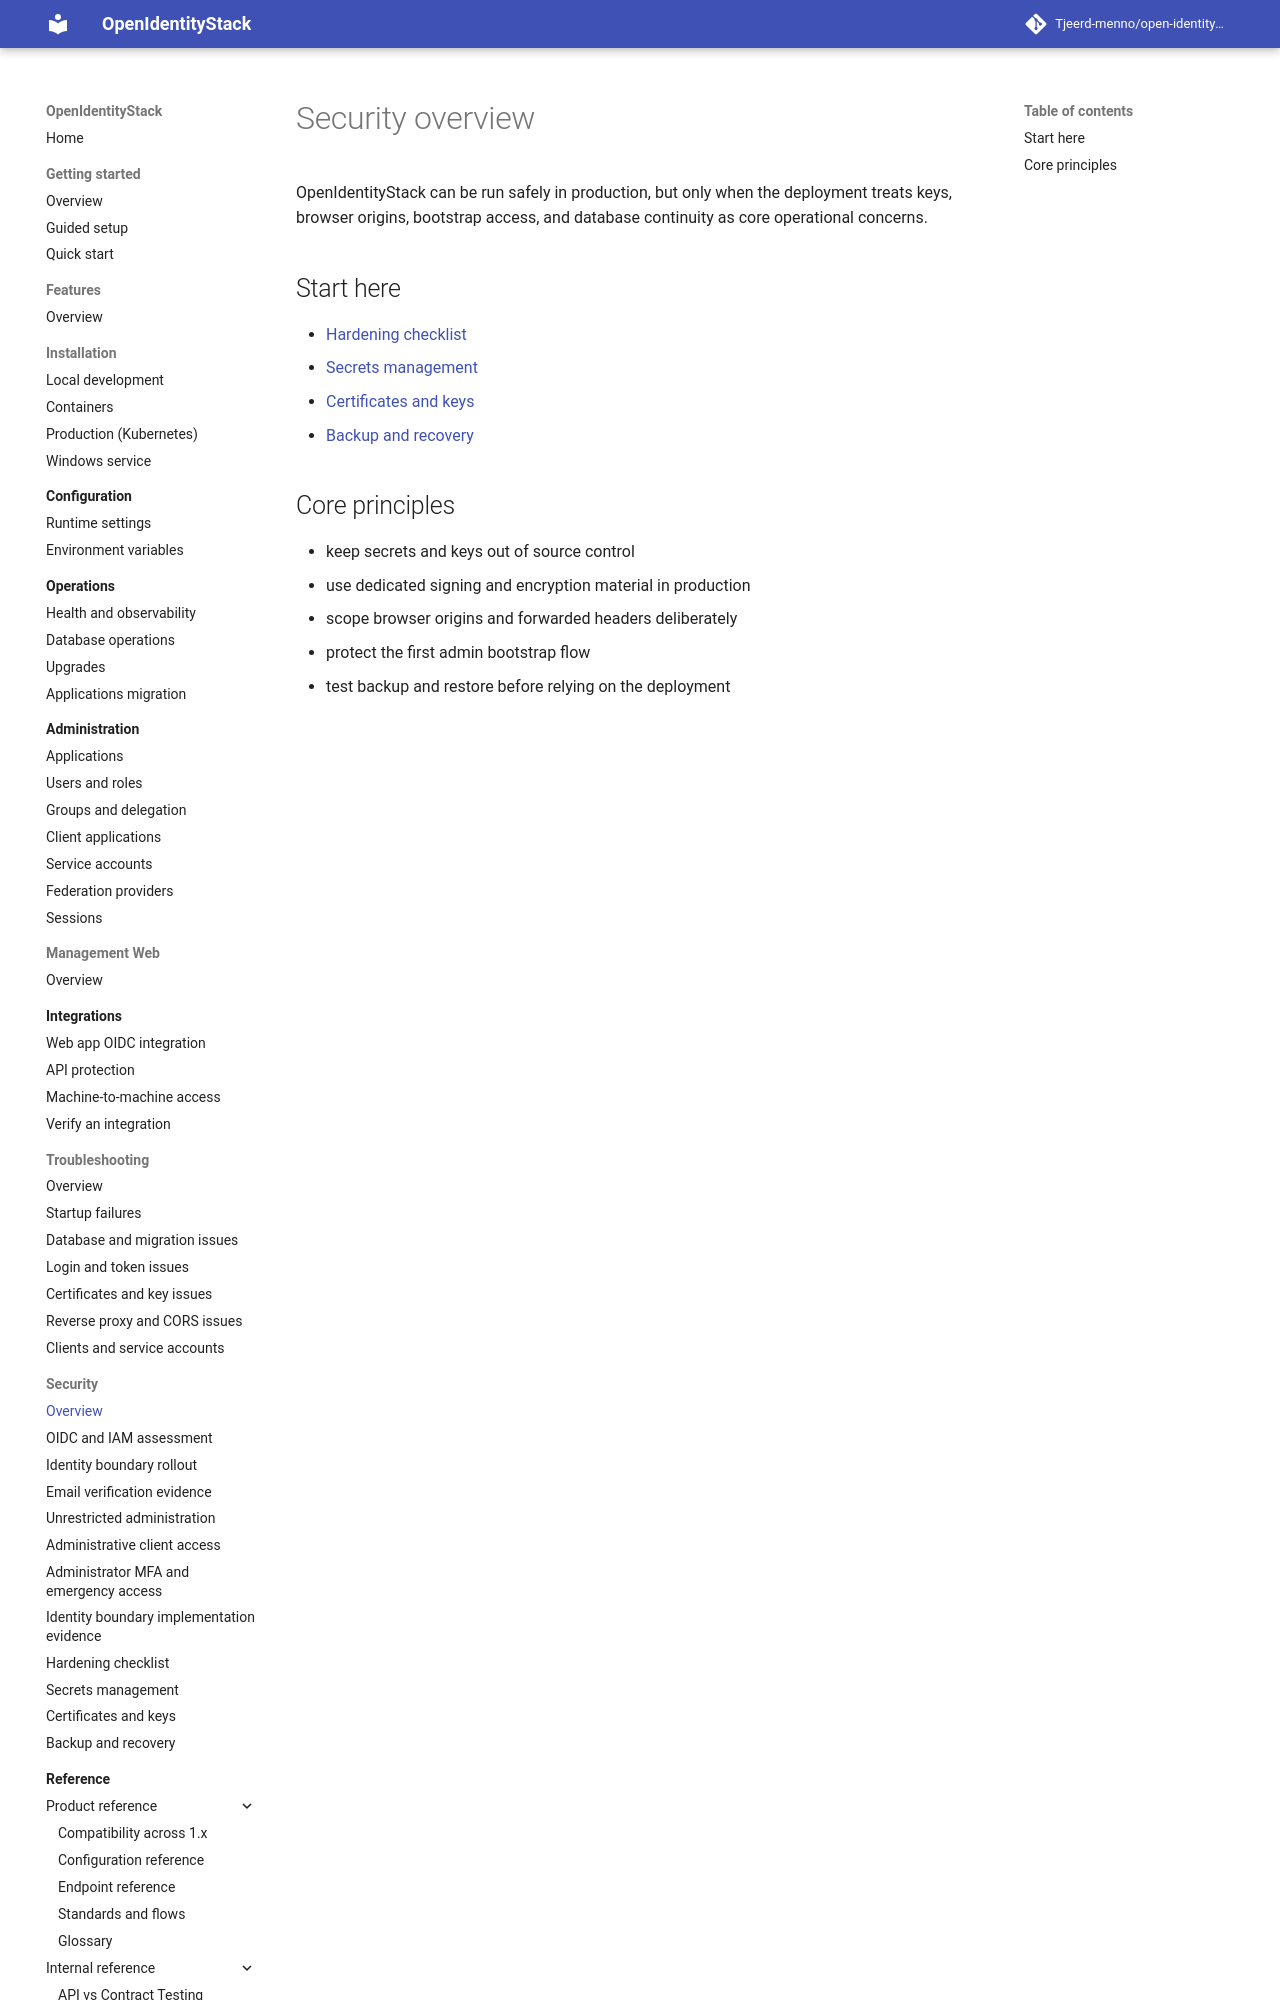

repository: Tjeerd-menno/open-identity-stack · page: security/index.html · generator: mkdocs

# Security overview

OpenIdentityStack can be run safely in production, but only when the deployment treats keys, browser origins, bootstrap access, and database continuity as core operational concerns.

## Start here

- [Hardening checklist](security/hardening-checklist.md)
- [Secrets management](security/secrets-management.md)
- [Certificates and keys](security/certificates-and-keys.md)
- [Backup and recovery](security/backup-and-recovery.md)
